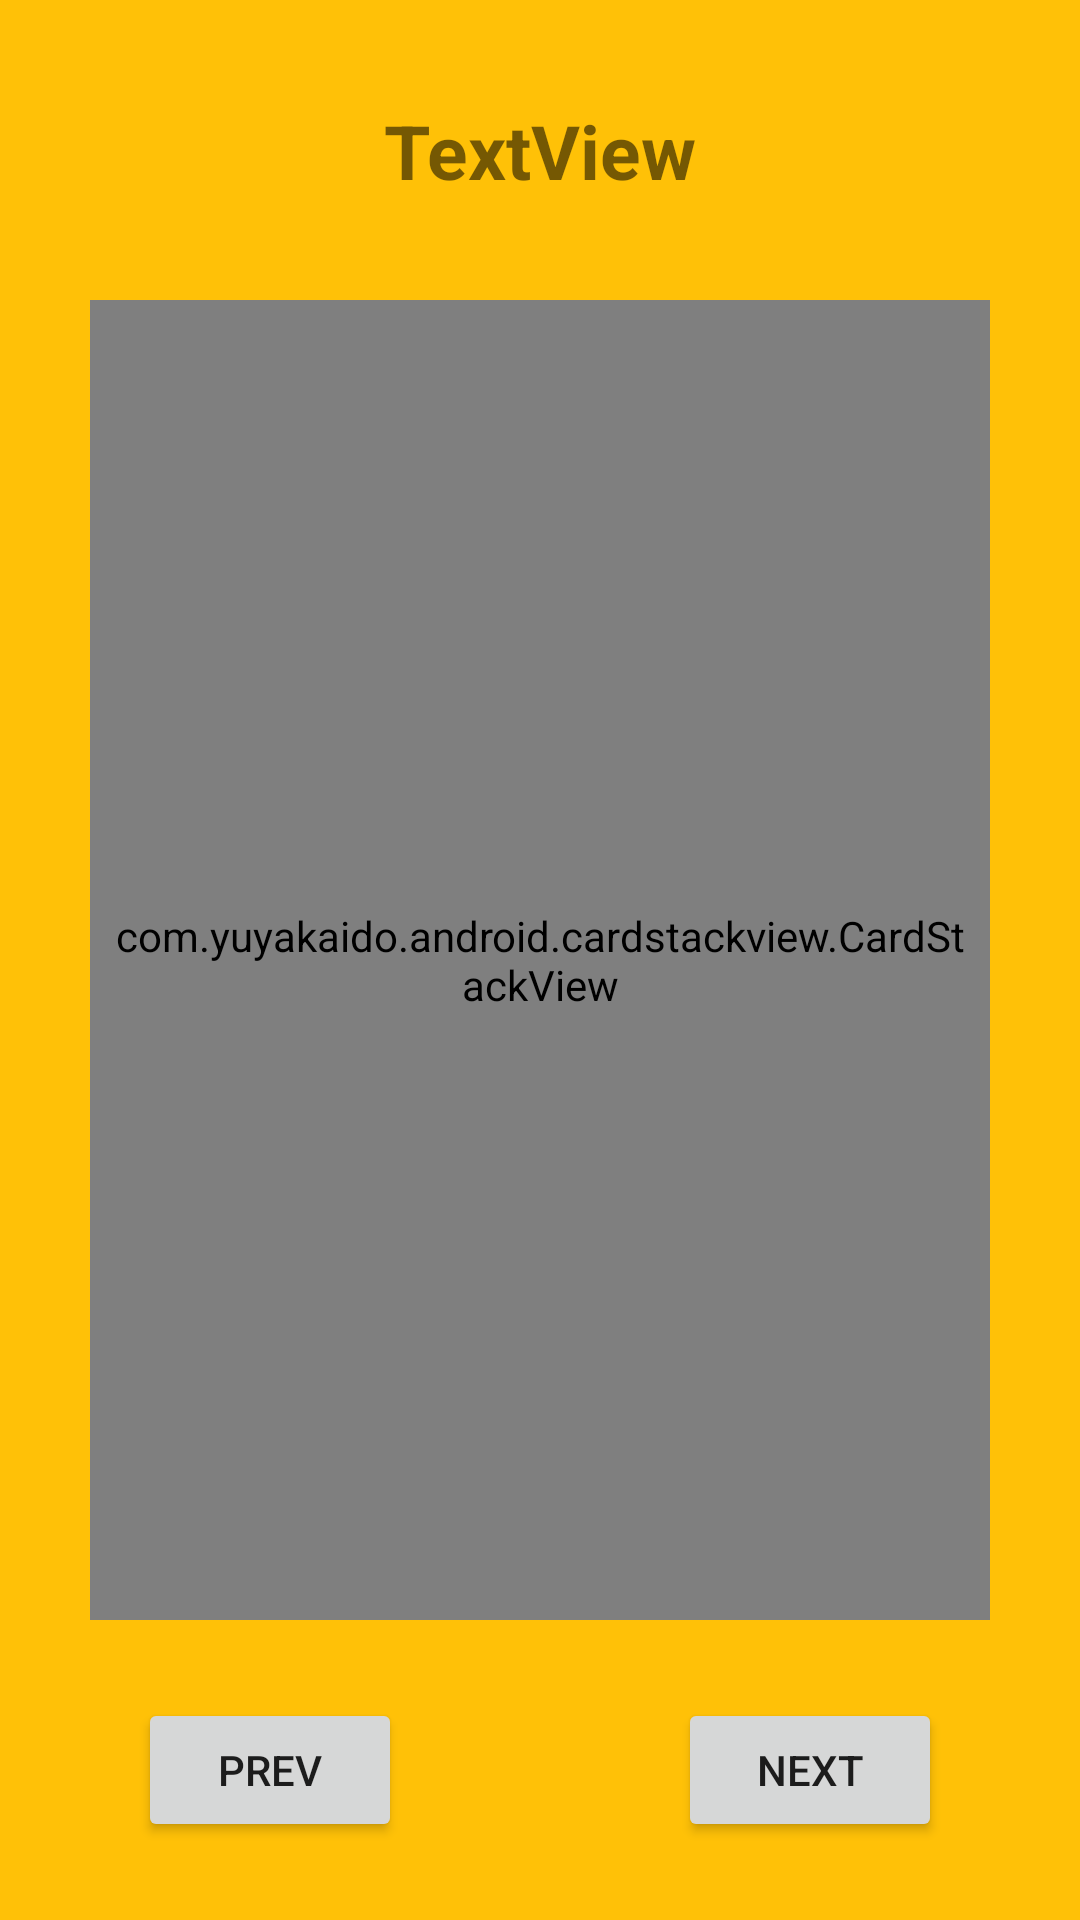

Layout XML and referenced resources for this Android screen:
<!-- AndroidManifest.xml: application theme Theme.StoryDigital -->
<!-- res/layout/fragment_home.xml -->
<?xml version="1.0" encoding="utf-8"?>
<layout xmlns:tools="http://schemas.android.com/tools"
    xmlns:android="http://schemas.android.com/apk/res/android"
    xmlns:app="http://schemas.android.com/apk/res-auto">
    <androidx.constraintlayout.widget.ConstraintLayout
        android:id="@+id/main"
        android:layout_width="match_parent"
        android:background="#FFC107"
        android:layout_height="match_parent">

        <com.yuyakaido.android.cardstackview.CardStackView
            android:id="@+id/dummyDataCard"
            android:layout_width="0dp"
            android:layout_height="0dp"
            android:layout_marginTop="100dp"
            android:layout_marginBottom="100dp"
            android:layout_marginStart="30dp"
            android:layout_marginEnd="30dp"
            android:padding="5dp"
            app:layout_constraintStart_toStartOf="parent"
            app:layout_constraintEnd_toEndOf="parent"
            app:layout_constraintBottom_toBottomOf="parent"
            app:layout_constraintTop_toTopOf="parent"/>

        <Button
            android:id="@+id/prev"
            android:layout_width="wrap_content"
            android:layout_height="wrap_content"
            android:text="Prev"
            app:layout_constraintBottom_toBottomOf="parent"
            app:layout_constraintEnd_toStartOf="@+id/half"
            app:layout_constraintStart_toStartOf="parent"
            app:layout_constraintTop_toBottomOf="@+id/dummyDataCard" />

        <Button
            android:id="@+id/next"
            android:layout_width="wrap_content"
            android:layout_height="wrap_content"
            android:text="Next"
            app:layout_constraintBottom_toBottomOf="parent"
            app:layout_constraintEnd_toEndOf="parent"
            app:layout_constraintStart_toStartOf="@+id/half"
            app:layout_constraintTop_toBottomOf="@+id/dummyDataCard" />

        <androidx.constraintlayout.widget.Guideline
            android:id="@+id/half"
            android:layout_width="wrap_content"
            android:layout_height="wrap_content"
            android:orientation="vertical"
            app:layout_constraintGuide_percent="0.5"/>

        <TextView
            android:id="@+id/currentCardPosition"
            android:layout_width="wrap_content"
            android:layout_height="wrap_content"
            android:text="TextView"
            android:textSize="25sp"
            android:textStyle="bold"
            app:layout_constraintBottom_toTopOf="@+id/dummyDataCard"
            app:layout_constraintEnd_toEndOf="parent"
            app:layout_constraintStart_toStartOf="parent"
            app:layout_constraintTop_toTopOf="parent" />
    </androidx.constraintlayout.widget.ConstraintLayout>
</layout>
<!-- resources referenced by this layout -->
<resources>
  <style name="Theme.StoryDigital" parent="Theme.MaterialComponents.DayNight.NoActionBar">
          
          <item name="colorPrimary">@color/purple_500</item>
          <item name="colorPrimaryVariant">@color/purple_700</item>
          <item name="colorOnPrimary">@color/white</item>
          
          <item name="colorSecondary">@color/teal_200</item>
          <item name="colorSecondaryVariant">@color/teal_700</item>
          <item name="colorOnSecondary">@color/black</item>
          
          <item name="android:statusBarColor" tools:targetApi="l">?attr/colorPrimaryVariant</item>
          
      </style>
  <!-- not gathered from this repository: default colours our renderer supplied (Android Studio template values) -->
  <color name="purple_500">#FF6200EE</color>
  <color name="purple_700">#FF3700B3</color>
  <color name="teal_200">#FF03DAC5</color>
  <color name="teal_700">#FF018786</color>
  <color name="black">#FF000000</color>
  <color name="white">#FFFFFFFF</color>
</resources>
